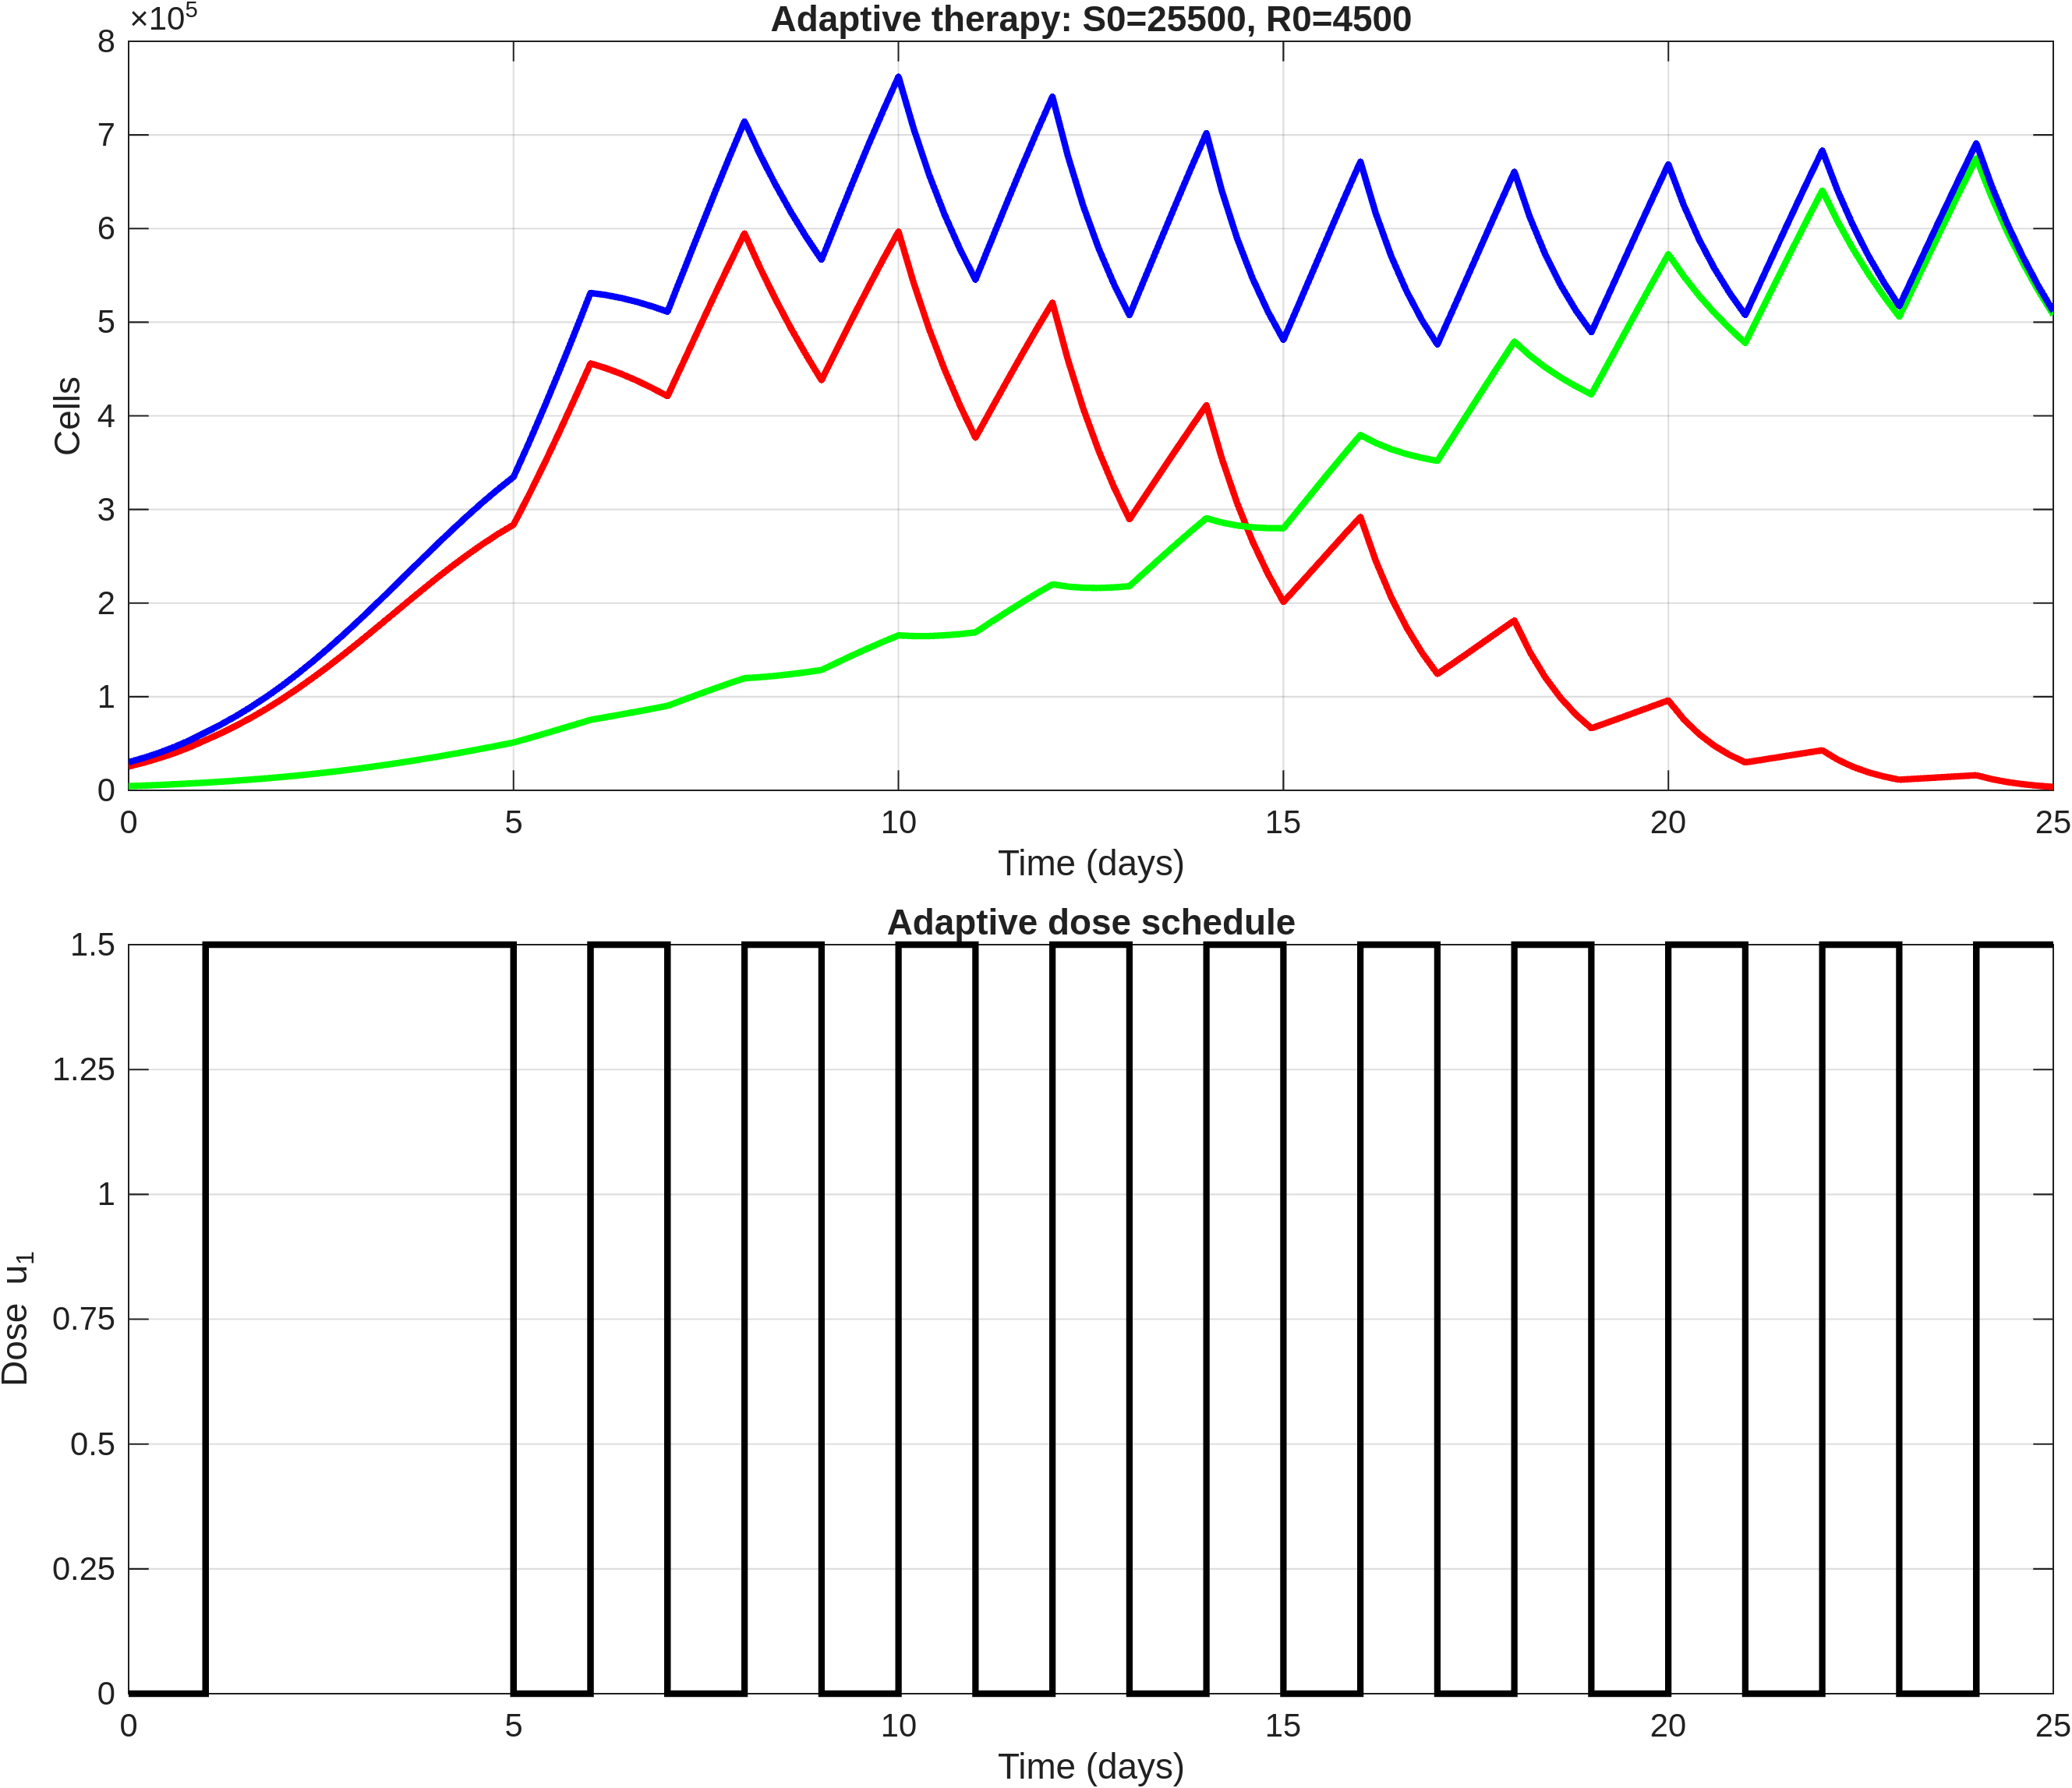

The table this chart was drawn from, first rows:
time, S, R, T, dose_u1
0, 25500, 4500, 30000, 0
0.2, 29671, 5093, 34763, 0
0.4, 34453, 5755, 40208, 0
0.6, 39968, 6499, 46467, 0
0.8, 46318, 7333, 53651, 0
1, 53619, 8266, 61886, 1.5
1.2, 61062, 9272, 70334, 1.5
1.4, 69171, 10370, 79541, 1.5
1.6, 78000, 11573, 89573, 1.5
1.8, 87565, 12887, 100452, 1.5
2, 97853, 14318, 112171, 1.5
2.2, 108932, 15889, 124820, 1.5
2.4, 120612, 17576, 138189, 1.5
2.6, 132854, 19387, 152241, 1.5
2.8, 145606, 21330, 166936, 1.5
3, 158776, 23405, 182181, 1.5
3.2, 172287, 25634, 197921, 1.5
3.4, 185945, 27988, 213933, 1.5
3.6, 199622, 30459, 230082, 1.5
3.8, 213183, 33056, 246239, 1.5
4, 226482, 35774, 262256, 1.5
4.2, 239275, 38631, 277905, 1.5
4.4, 251511, 41594, 293104, 1.5
4.6, 263100, 44652, 307753, 1.5
4.8, 273862, 47812, 321674, 1.5
5, 283678, 51069, 334747, 0
5.2, 315498, 55699, 371197, 0
5.4, 348890, 60473, 409363, 0
5.6, 383595, 65355, 448950, 0
5.8, 419400, 70308, 489708, 0
6, 455951, 75286, 531236, 1.5
6.2, 450857, 78155, 529012, 1.5
6.4, 444724, 81079, 525803, 1.5
6.6, 437687, 84061, 521749, 1.5
6.8, 429747, 87115, 516861, 1.5
7, 420990, 90247, 511237, 0
7.2, 456363, 96393, 552756, 0
7.4, 491789, 102464, 594252, 0
7.6, 526903, 108406, 635309, 0
7.8, 561388, 114181, 675569, 0
8, 594859, 119725, 714584, 1.5
8.2, 558484, 120851, 679336, 1.5
8.4, 524965, 122310, 647275, 1.5
8.6, 493873, 124074, 617947, 1.5
8.8, 465027, 126144, 591171, 1.5
9, 438119, 128502, 566620, 0
9.2, 471223, 136380, 607603, 0
9.4, 503948, 144075, 648023, 0
9.6, 536012, 151537, 687549, 0
9.8, 567057, 158685, 725742, 0
10, 596806, 165469, 762275, 1.5
10.2, 541187, 164769, 705957, 1.5
10.4, 492260, 164812, 657072, 1.5
10.6, 449173, 165557, 614730, 1.5
10.8, 410914, 166895, 577809, 1.5
11, 376595, 168748, 545344, 0
11.2, 406298, 179543, 585841, 0
11.4, 435859, 190152, 626012, 0
11.6, 465012, 200502, 665514, 0
11.8, 493446, 210485, 703931, 0
... 66 more rows
